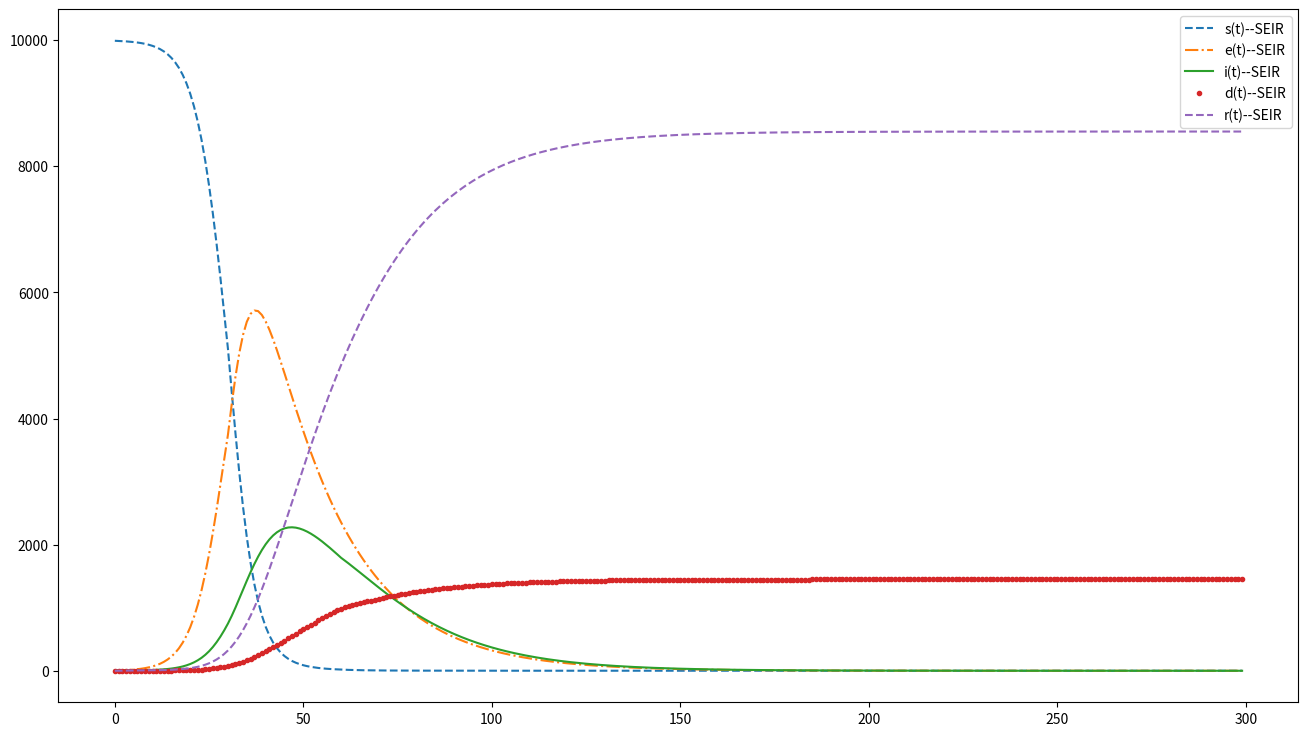

Reproduce this figure in Python. (Note: this script raises an exception after producing the figure.)
'''
@coding: utf-8
@author: moyuweiqing
'''

import numpy as np
import math
import matplotlib.pyplot as plt
from scipy.integrate import odeint


def dySEIDR_C(y, t, alpha, beta, gamma, delta, lamda):
    s, e, i, d, r = y
    n = s + e + i + d + r

    if t >= 30 and t <= 60:                 # 从第30天开始病毒发生变异
        beta = beta * 1.2                   # 传染性增强
        delta = delta * 0.8                 # 致死性降低
    elif t > 60:                            # 第二次变异
        beta = beta * 1.5                   # 传染性进一步增强
        delta = delta * 0.5                 # 致死性进一步降低

    ds_dt = - lamda * beta * s * (i + e) / n
    de_dt = lamda * beta * s * (i + e) / n - alpha * e
    di_dt = alpha * e - gamma * i - delta * i
    dd_dt = delta * i
    dr_dt = gamma * i

    return np.array([ds_dt, de_dt, di_dt, dd_dt, dr_dt])


def draw_SEIDR(ySEIR):
    plt.figure(figsize=(16, 9))
    plt.plot(t, ySEIR[:, 0], '--', label='s(t)--SEIR')
    plt.plot(t, ySEIR[:, 1], '-.', label='e(t)--SEIR')
    plt.plot(t, ySEIR[:, 2], '-', label='i(t)--SEIR')
    plt.plot(t, ySEIR[:, 3], '.', label='d(t)--SEIR')
    plt.plot(t, ySEIR[:, 4], '--', label='r(t)--SEIR')
    plt.legend()
    # plt.show()
    plt.savefig('./img/' + '2.4 SEIDR_C_model.jpg')


if __name__ == '__main__':
    number = 10000  # 模型总人数

    s = 9990  # Susceptible 易感人群数量
    e = 0  # Exposed 暴露者/潜伏者
    i = 10  # Infected 感染者
    d = 0  # Dead 死亡者
    r = 0  # Recovered 康复者

    alpha = 0.05  # Probability of latent people becoming infected people 潜伏期的人变成感染者的概率
    beta = 0.05  # For susceptible persons, probability of becoming latent after contact with infected persons 对于易感者，与感染者接触后成为潜伏者的可能性
    gamma = 0.08  # Cure rate of infected persons 感染者的治愈率
    delta = 0.02  # Death rate of infected persons 感染者的死亡率
    lamda = 5  # Number of susceptible persons exposed by infected persons per unit time 单位时间内受感染者接触的易受感染人数

    tEnd = 300  # 300天
    t = np.arange(0, tEnd, 1)

    Y0 = (s, e, i, d, r)
    ySEIR = odeint(dySEIDR_C, Y0, t, args=(alpha, beta, gamma, delta, lamda))
    draw_SEIDR(ySEIR)
